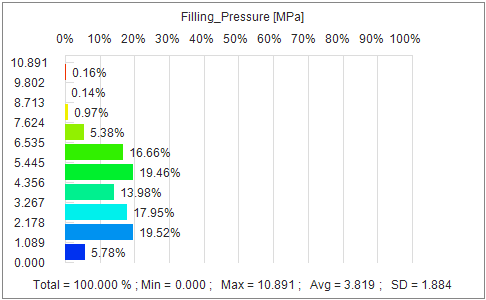

Values plotted in this chart, from the file beside it:
File= Filling_Pressure.csv
Min = 0.000e+00
Max = 1.089e+01
Avg = 3.819e+00
SD = 1.884e+00
[Distribution]
Group Count= 10
Group, From, To, Center, Count, Volume Ratio(%)
1, 0.000e+00, 1.089e+00, 5.446e-01, 295984, 5.784e+00
2, 1.089e+00, 2.178e+00, 1.634e+00, 914304, 1.952e+01
3, 2.178e+00, 3.267e+00, 2.723e+00, 820905, 1.795e+01
4, 3.267e+00, 4.356e+00, 3.812e+00, 641230, 1.398e+01
5, 4.356e+00, 5.445e+00, 4.901e+00, 913869, 1.946e+01
6, 5.445e+00, 6.535e+00, 5.990e+00, 763124, 1.666e+01
7, 6.535e+00, 7.624e+00, 7.079e+00, 253984, 5.384e+00
8, 7.624e+00, 8.713e+00, 8.168e+00, 73882, 9.666e-01
9, 8.713e+00, 9.802e+00, 9.257e+00, 2402, 1.359e-01
10, 9.802e+00, 1.089e+01, 1.035e+01, 2880, 1.554e-01
